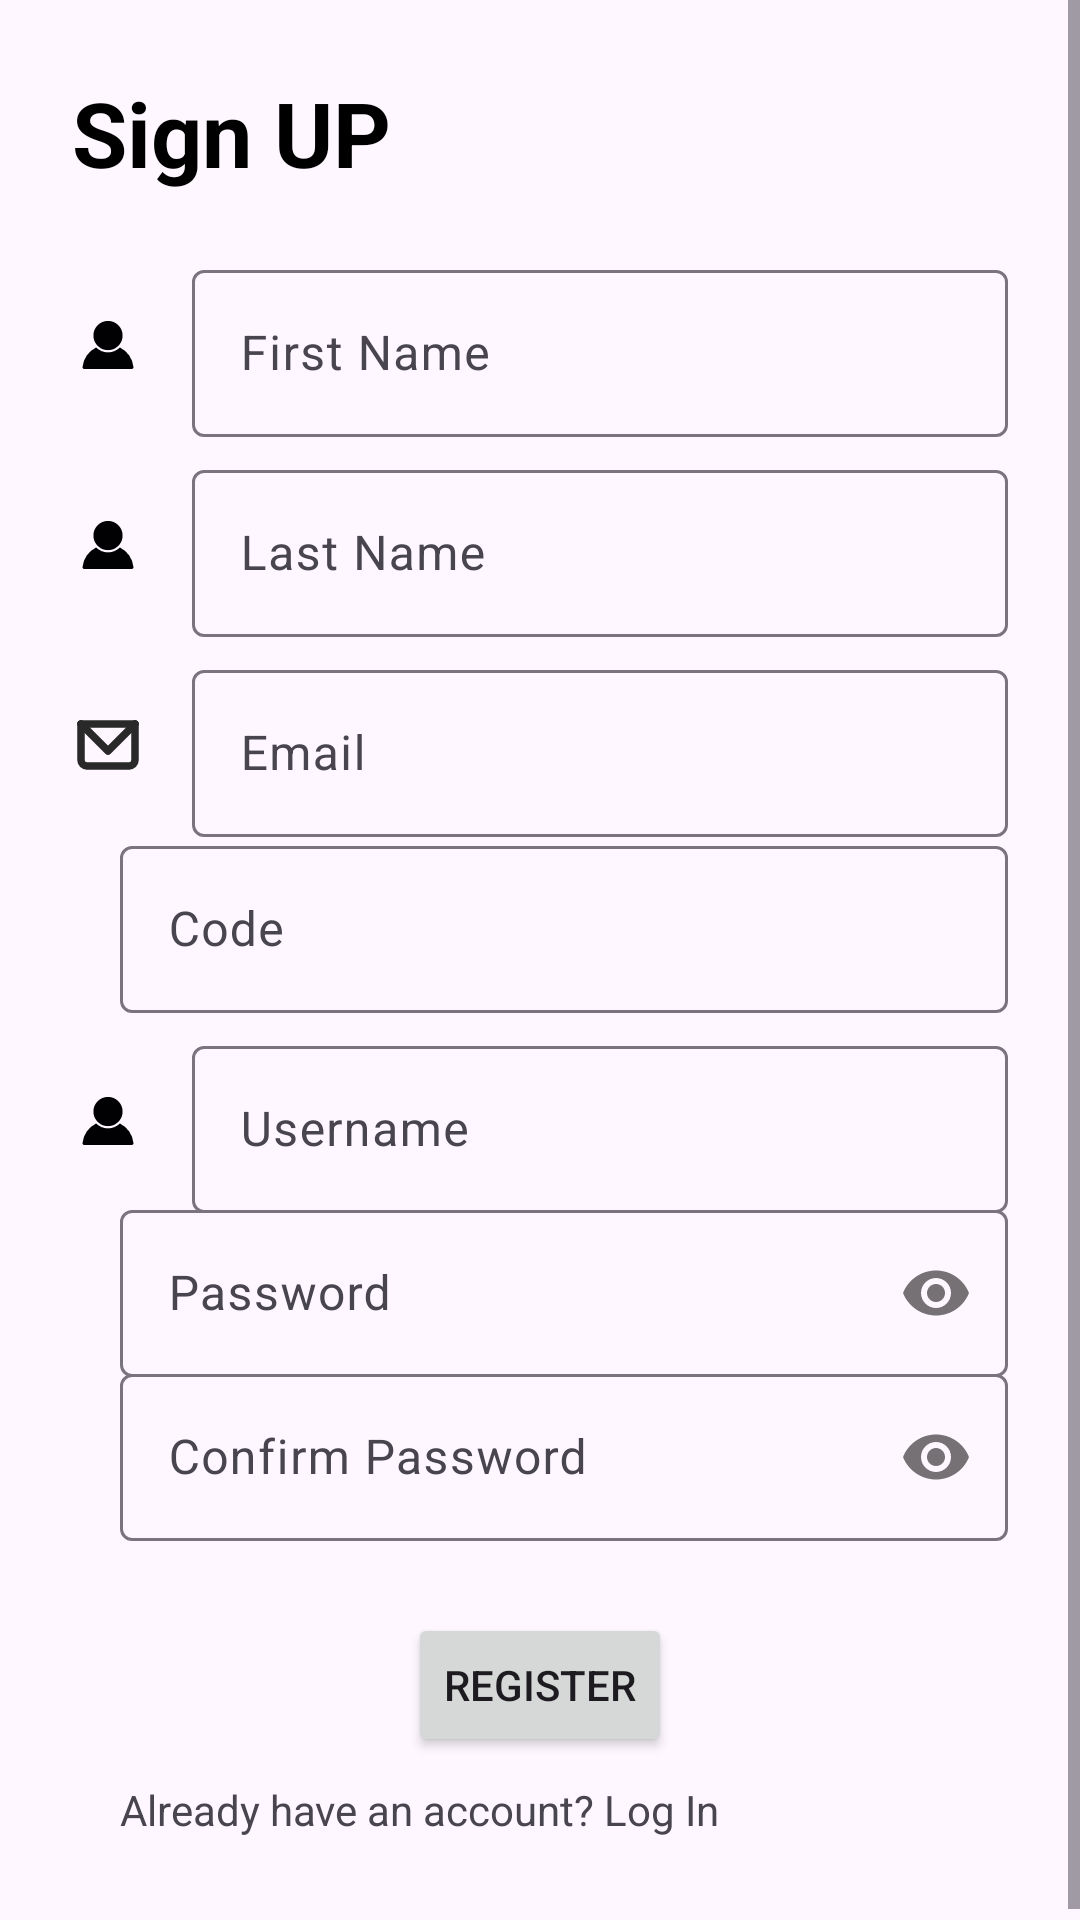

The Android layout XML behind this screen, and the referenced resources:
<!-- AndroidManifest.xml: application theme Theme.MentorConnect -->
<!-- res/layout/activity_main.xml -->
<?xml version="1.0" encoding="utf-8"?>
<ScrollView xmlns:android="http://schemas.android.com/apk/res/android"
    xmlns:app="http://schemas.android.com/apk/res-auto"
    xmlns:tools="http://schemas.android.com/tools"
    android:id="@+id/main"
    android:layout_width="match_parent"
    android:layout_height="match_parent"
    tools:context=".MainActivity">

    <androidx.constraintlayout.widget.ConstraintLayout
        android:layout_width="match_parent"
        android:layout_height="match_parent">


        <TextView
            android:id="@+id/textView"
            style="@style/tvTitleStyle"
            android:layout_width="162dp"
            android:layout_height="55dp"
            android:layout_marginStart="24dp"
            android:layout_marginTop="24dp"
            android:text="@string/sign_up"
            app:layout_constraintStart_toStartOf="parent"
            app:layout_constraintTop_toTopOf="parent" />

        <ImageView
            android:id="@+id/imageView"
            android:layout_width="wrap_content"
            android:layout_height="wrap_content"
            android:layout_marginStart="24dp"
            android:layout_marginTop="24dp"
            app:layout_constraintStart_toStartOf="parent"
            app:layout_constraintTop_toBottomOf="@+id/textView"
            app:srcCompat="@drawable/username" />

        <com.google.android.material.textfield.TextInputLayout
            android:id="@+id/tilFirstName"
            android:layout_width="0dp"
            android:layout_height="wrap_content"
            android:layout_marginStart="16dp"
            android:layout_marginEnd="24dp"
            app:layout_constraintBottom_toBottomOf="@+id/imageView"
            app:layout_constraintEnd_toEndOf="parent"
            app:layout_constraintStart_toEndOf="@+id/imageView"
            app:layout_constraintTop_toTopOf="@+id/imageView">

            <com.google.android.material.textfield.TextInputEditText
                android:id="@+id/etFirstName"
                android:layout_width="match_parent"
                android:layout_height="wrap_content"
                android:hint="@string/first_name"
                android:inputType="textCapWords" />
        </com.google.android.material.textfield.TextInputLayout>

        <ImageView
            android:id="@+id/imageView2"
            android:layout_width="wrap_content"
            android:layout_height="wrap_content"
            android:layout_marginStart="24dp"
            android:layout_marginTop="24dp"
            app:layout_constraintStart_toStartOf="parent"
            app:layout_constraintTop_toBottomOf="@+id/tilFirstName"
            app:srcCompat="@drawable/username" />

        <com.google.android.material.textfield.TextInputLayout
            android:id="@+id/tilLastName"
            android:layout_width="0dp"
            android:layout_height="wrap_content"
            android:layout_marginStart="16dp"
            android:layout_marginEnd="24dp"
            app:layout_constraintBottom_toBottomOf="@+id/imageView2"
            app:layout_constraintEnd_toEndOf="parent"
            app:layout_constraintStart_toEndOf="@+id/imageView2"
            app:layout_constraintTop_toTopOf="@+id/imageView2">

            <com.google.android.material.textfield.TextInputEditText
                android:id="@+id/etLastName"
                android:layout_width="match_parent"
                android:layout_height="wrap_content"
                android:hint="@string/last_name"
                android:inputType="textCapWords" />
        </com.google.android.material.textfield.TextInputLayout>

        <ImageView
            android:id="@+id/imageView3"
            android:layout_width="wrap_content"
            android:layout_height="wrap_content"
            android:layout_marginStart="24dp"
            android:layout_marginTop="24dp"
            app:layout_constraintStart_toStartOf="parent"
            app:layout_constraintTop_toBottomOf="@+id/tilLastName"
            app:srcCompat="@drawable/email" />

        <com.google.android.material.textfield.TextInputLayout
            android:id="@+id/tilEmail"
            android:layout_width="0dp"
            android:layout_height="wrap_content"
            android:layout_marginStart="16dp"
            android:layout_marginEnd="24dp"
            app:layout_constraintBottom_toBottomOf="@+id/imageView3"
            app:layout_constraintEnd_toEndOf="parent"
            app:layout_constraintStart_toEndOf="@+id/imageView3"
            app:layout_constraintTop_toTopOf="@+id/imageView3">

            <com.google.android.material.textfield.TextInputEditText
                android:id="@+id/etEmail"
                android:layout_width="match_parent"
                android:layout_height="wrap_content"
                android:hint="@string/email"
                android:inputType="textEmailAddress" />
        </com.google.android.material.textfield.TextInputLayout>

        <ImageView
            android:id="@+id/imageView4"
            android:layout_width="wrap_content"
            android:layout_height="wrap_content"
            android:layout_marginStart="24dp"
            android:layout_marginTop="28dp"
            app:layout_constraintStart_toStartOf="parent"
            app:layout_constraintTop_toBottomOf="@+id/tilEmail"
            app:srcCompat="@drawable/code" />

        <com.google.android.material.textfield.TextInputLayout
            android:id="@+id/tilCodehiveId"
            android:layout_width="0dp"
            android:layout_height="wrap_content"
            android:layout_marginStart="16dp"
            android:layout_marginEnd="24dp"
            app:layout_constraintBottom_toBottomOf="@+id/imageView4"
            app:layout_constraintEnd_toEndOf="parent"
            app:layout_constraintStart_toEndOf="@+id/imageView4"
            app:layout_constraintTop_toTopOf="@+id/imageView4">

            <com.google.android.material.textfield.TextInputEditText
                android:id="@+id/etCodehiveId"
                android:layout_width="match_parent"
                android:layout_height="wrap_content"
                android:hint="@string/code" />
        </com.google.android.material.textfield.TextInputLayout>

        <ImageView
            android:id="@+id/imageView5"
            android:layout_width="wrap_content"
            android:layout_height="wrap_content"
            android:layout_marginStart="24dp"
            android:layout_marginTop="24dp"
            app:layout_constraintStart_toStartOf="parent"
            app:layout_constraintTop_toBottomOf="@+id/tilCodehiveId"
            app:srcCompat="@drawable/username" />

        <com.google.android.material.textfield.TextInputLayout
            android:id="@+id/tilUsername"
            android:layout_width="0dp"
            android:layout_height="wrap_content"
            android:layout_marginStart="16dp"
            android:layout_marginEnd="24dp"
            app:layout_constraintBottom_toBottomOf="@+id/imageView5"
            app:layout_constraintEnd_toEndOf="parent"
            app:layout_constraintStart_toEndOf="@+id/imageView5"
            app:layout_constraintTop_toTopOf="@+id/imageView5">

            <com.google.android.material.textfield.TextInputEditText
                android:id="@+id/etUsername"
                android:layout_width="match_parent"
                android:layout_height="wrap_content"
                android:hint="@string/username" />
        </com.google.android.material.textfield.TextInputLayout>

        <ImageView
            android:id="@+id/imageView6"
            android:layout_width="wrap_content"
            android:layout_height="wrap_content"
            android:layout_marginStart="24dp"
            android:layout_marginTop="24dp"
            app:layout_constraintStart_toStartOf="parent"
            app:layout_constraintTop_toBottomOf="@+id/tilUsername"
            app:srcCompat="@drawable/password" />

        <com.google.android.material.textfield.TextInputLayout
            android:id="@+id/tilPassword"
            android:layout_width="0dp"
            android:layout_height="wrap_content"
            android:layout_marginStart="16dp"
            android:layout_marginEnd="24dp"
            app:layout_constraintBottom_toBottomOf="@+id/imageView6"
            app:layout_constraintEnd_toEndOf="parent"
            app:layout_constraintStart_toEndOf="@+id/imageView6"
            app:layout_constraintTop_toTopOf="@+id/imageView6"
            app:passwordToggleEnabled="true">

            <com.google.android.material.textfield.TextInputEditText
                android:id="@+id/etPassword"
                android:layout_width="match_parent"
                android:layout_height="wrap_content"
                android:hint="@string/password"
                android:inputType="textPassword" />
        </com.google.android.material.textfield.TextInputLayout>

        <ImageView
            android:id="@+id/imageView7"
            android:layout_width="wrap_content"
            android:layout_height="wrap_content"
            android:layout_marginStart="24dp"
            android:layout_marginTop="24dp"
            app:layout_constraintStart_toStartOf="parent"
            app:layout_constraintTop_toBottomOf="@+id/tilPassword"
            app:srcCompat="@drawable/password" />

        <com.google.android.material.textfield.TextInputLayout
            android:id="@+id/tilConfirmPassword"
            android:layout_width="0dp"
            android:layout_height="wrap_content"
            android:layout_marginStart="16dp"
            android:layout_marginEnd="24dp"
            app:layout_constraintBottom_toBottomOf="@+id/imageView7"
            app:layout_constraintEnd_toEndOf="parent"
            app:layout_constraintStart_toEndOf="@+id/imageView7"
            app:layout_constraintTop_toTopOf="@+id/imageView7"
            app:passwordToggleEnabled="true">

            <com.google.android.material.textfield.TextInputEditText
                android:id="@+id/etConfirmPassword"
                android:layout_width="match_parent"
                android:layout_height="wrap_content"
                android:hint="@string/confirm_password"
                android:inputType="textPassword" />
        </com.google.android.material.textfield.TextInputLayout>

        <Button
            android:id="@+id/btnRegister"
            android:layout_width="wrap_content"
            android:layout_height="wrap_content"
            android:layout_marginStart="72dp"
            android:layout_marginTop="24dp"
            android:layout_marginEnd="72dp"
            android:drawableLeft="@drawable/register"
            android:drawableTint="@color/white"
            android:text="@string/register"
            app:layout_constraintEnd_toEndOf="parent"
            app:layout_constraintStart_toStartOf="parent"
            app:layout_constraintTop_toBottomOf="@+id/tilConfirmPassword" />

        <TextView
            android:id="@+id/textView3"
            android:layout_width="0dp"
            android:layout_height="50dp"
            android:layout_marginStart="16dp"
            android:layout_marginTop="8dp"
            android:layout_marginEnd="32dp"
            android:text="@string/already_have_an_account_log_in"
            app:layout_constraintEnd_toEndOf="parent"
            app:layout_constraintHorizontal_bias="1.0"
            app:layout_constraintStart_toEndOf="@+id/imageView7"
            app:layout_constraintTop_toBottomOf="@+id/btnRegister" />
    </androidx.constraintlayout.widget.ConstraintLayout>

</ScrollView>
<!-- resources referenced by this layout -->
<resources>
  <!-- drawable email (drawable) -->
  <vector xmlns:android="http://schemas.android.com/apk/res/android" android:height="24dp" android:viewportHeight="24" android:viewportWidth="24" android:width="24dp">
        
      <group>
              
          <clip-path android:pathData="M0,0h24v24h-24z"/>
              
          <path android:fillColor="#00000000" android:pathData="M3,5H21V17C21,18.105 20.105,19 19,19H5C3.895,19 3,18.105 3,17V5Z" android:strokeColor="#292929" android:strokeLineCap="round" android:strokeLineJoin="round" android:strokeWidth="2.5"/>
              
          <path android:fillColor="#00000000" android:pathData="M3,5L12,14L21,5" android:strokeColor="#292929" android:strokeLineCap="round" android:strokeLineJoin="round" android:strokeWidth="2.5"/>
            
      </group>
      
  </vector>
  <!-- drawable username (drawable) -->
  <vector xmlns:android="http://schemas.android.com/apk/res/android" android:height="24dp" android:viewportHeight="72" android:viewportWidth="72" android:width="24dp">
        
      <path android:fillColor="#010002" android:pathData="M12.54,60.05L59.46,60.05a2.11,2.11 0,0 0,1.6 -0.7A1.73,1.73 0,0 0,61.49 58,25.8 25.8,0 0,0 47.9,38.45a16.8,16.8 0,0 1,-23.8 0A25.8,25.8 0,0 0,10.51 58a1.75,1.75 0,0 0,0.43 1.38A2.11,2.11 0,0 0,12.54 60.05Z"/>
        
      <path android:fillColor="#010002" android:pathData="M25.43,36.6c0.27,0.29 0.56,0.56 0.85,0.82a14.52,14.52 0,0 0,19.43 0,11.1 11.1,0 0,0 0.86,-0.82c0.27,-0.29 0.54,-0.58 0.79,-0.89a14.6,14.6 0,1 0,-22.72 0C24.89,36 25.16,36.31 25.43,36.6Z"/>
      
  </vector>
  <string name="already_have_an_account_log_in">Already have an account? Log In</string>
  <string name="code">Code</string>
  <string name="confirm_password">Confirm Password</string>
  <string name="email">Email</string>
  <string name="first_name">First Name</string>
  <string name="last_name">Last Name</string>
  <string name="password">Password</string>
  <string name="register">Register</string>
  <string name="sign_up">Sign UP</string>
  <string name="username">Username</string>
  <style name="tvTitleStyle">
          <item name="android:textSize">30sp</item>
          <item name="android:textColor">@color/black</item>
          <item name="android:textStyle">bold</item>
      </style>
  <style name="Theme.MentorConnect" parent="Base.Theme.MentorConnect" />
  <style name="Base.Theme.MentorConnect" parent="Theme.Material3.DayNight.NoActionBar">
          
          
      </style>
  <!-- not gathered from this repository: default colours our renderer supplied (Android Studio template values) -->
  <color name="black">#FF000000</color>
  <color name="white">#FFFFFFFF</color>
</resources>
